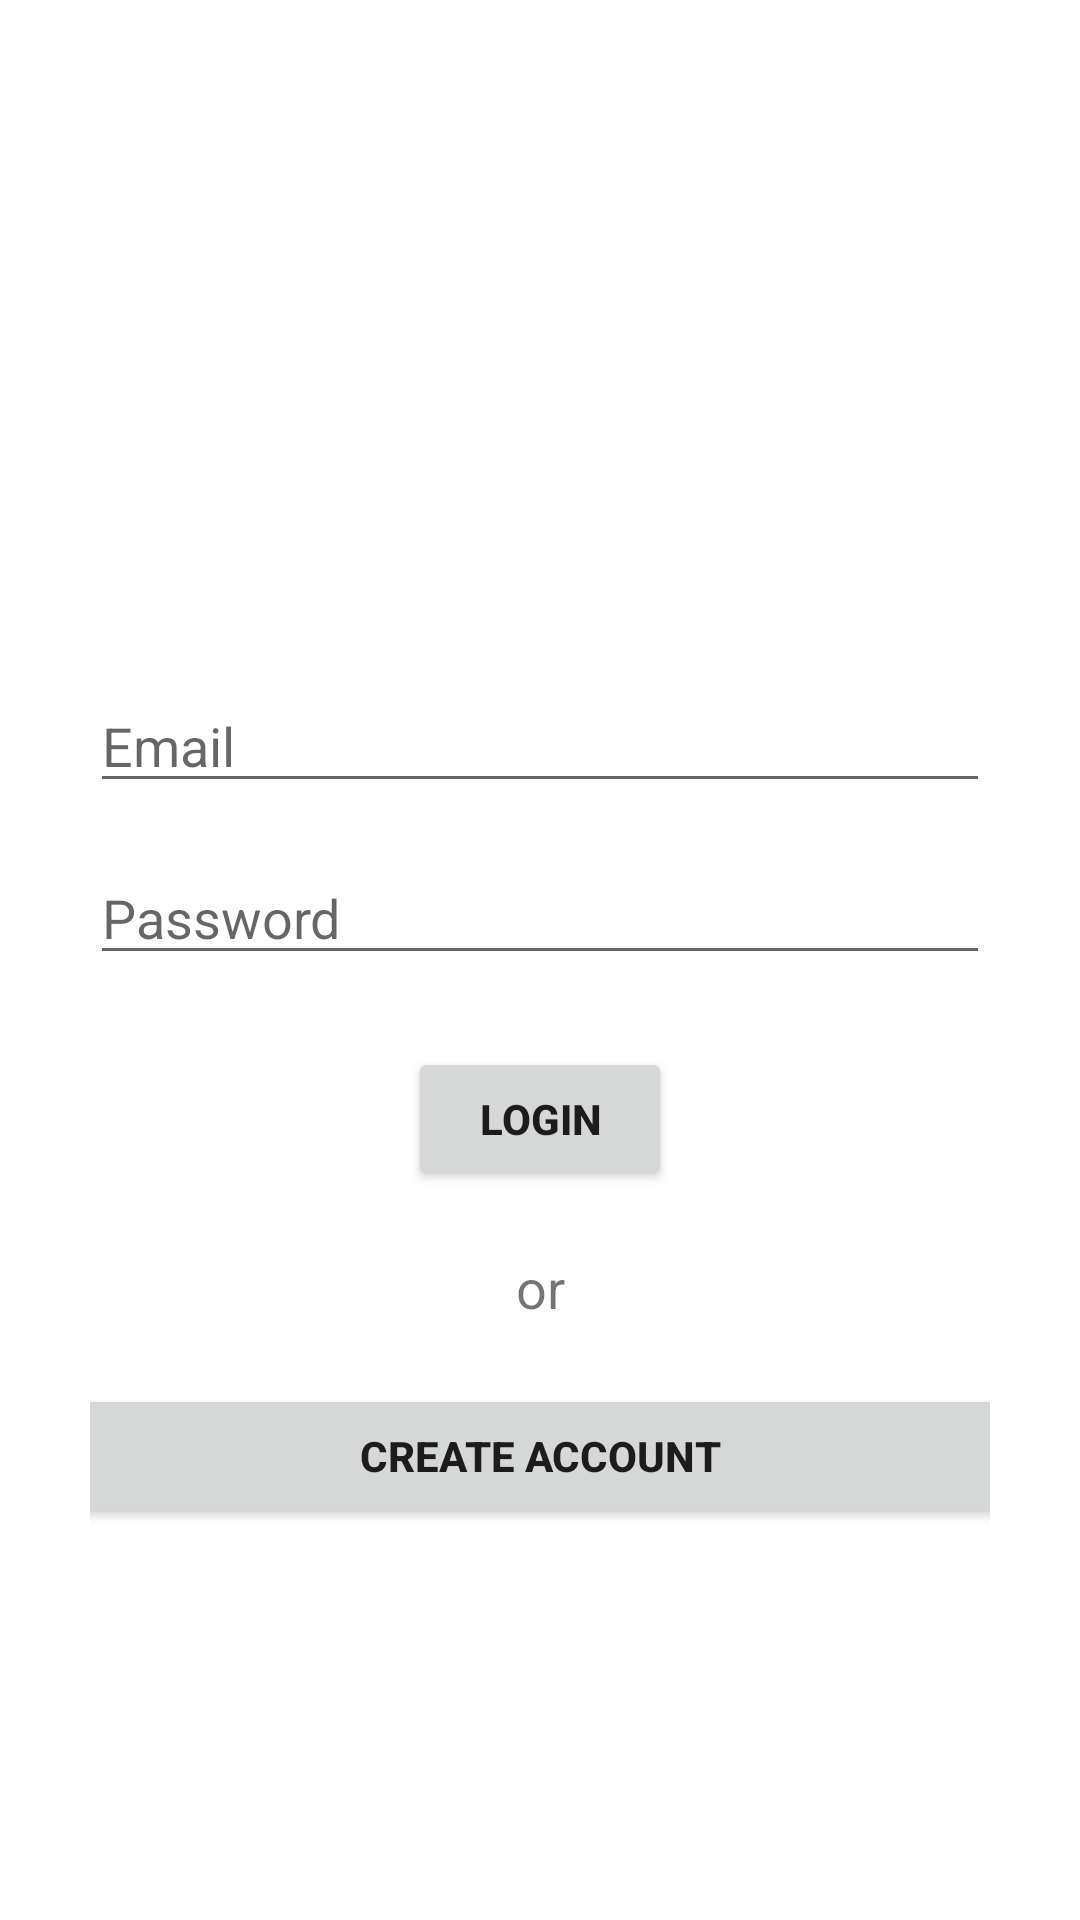

Produce the Android XML layout that renders to this screen, including the resource entries it uses.
<!-- AndroidManifest.xml: application theme Theme.UniMyPortalApp -->
<!-- res/layout/activity_login.xml -->
<?xml version="1.0" encoding="utf-8"?>
<LinearLayout xmlns:android="http://schemas.android.com/apk/res/android"
    xmlns:tools="http://schemas.android.com/tools"
    android:layout_width="match_parent"
    android:layout_height="match_parent"
    android:orientation="vertical"
    android:gravity="center"
    android:padding="10dp"
    tools:context=".views.MainActivity">

    <ProgressBar
        android:id="@+id/loginProgressBar"
        style="?android:attr/progressBarStyleLarge"
        android:layout_width="wrap_content"
        android:layout_height="wrap_content"
        android:visibility="invisible"
        android:layout_marginBottom="20dp"/>

    <LinearLayout
        android:id="@+id/loginForm"
        android:layout_width="match_parent"
        android:layout_height="wrap_content"
        android:orientation="vertical"
        android:gravity="center"
        android:padding="20dp">

        <AutoCompleteTextView
            android:id="@+id/loginEmail"
            android:layout_width="match_parent"
            android:layout_height="wrap_content"
            android:hint="@string/login_email_hint"/>

        <EditText
            android:id="@+id/loginPassword"
            android:layout_width="match_parent"
            android:layout_height="wrap_content"
            android:layout_marginTop="16dp"
            android:hint="@string/login_password_hint"
            android:inputType="textPassword"/>

        <Button
            android:id="@+id/loginButtonLogin"
            android:layout_width="wrap_content"
            android:layout_height="wrap_content"
            android:layout_marginTop="24dp"
            android:text="@string/login_button_login"
            android:textStyle="bold"/>
        <TextView
            android:layout_width="match_parent"
            android:layout_height="wrap_content"
            android:text="@string/login_or"
            android:gravity="center_horizontal"
            android:layout_marginTop="20dp"
            android:textSize="18dp" />

        <Button
            android:id="@+id/loginButtonCreateAccount"
            android:layout_width="350dp"
            android:layout_height="wrap_content"
            android:layout_marginTop="20dp"
            android:textStyle="bold"
            android:text="@string/login_create_account"/>

    </LinearLayout>
</LinearLayout>
<!-- resources referenced by this layout -->
<resources>
  <string name="login_button_login">Login</string>
  <string name="login_create_account">Create Account</string>
  <string name="login_email_hint">Email</string>
  <string name="login_or">or</string>
  <string name="login_password_hint">Password</string>
  <style name="Theme.UniMyPortalApp" parent="Theme.MaterialComponents.DayNight.DarkActionBar">
          
          <item name="colorPrimary">@color/purple_500</item>
          <item name="colorPrimaryVariant">@color/purple_700</item>
          <item name="colorOnPrimary">@color/white</item>
          
          <item name="colorSecondary">@color/teal_200</item>
          <item name="colorSecondaryVariant">@color/teal_700</item>
          <item name="colorOnSecondary">@color/black</item>
          
          <item name="android:statusBarColor" tools:targetApi="l">?attr/colorPrimaryVariant</item>
          
      </style>
  <color name="purple_500">#FF6200EE</color>
  <color name="purple_700">#FF3700B3</color>
  <color name="white">#FFFFFFFF</color>
  <color name="teal_200">#FF03DAC5</color>
  <color name="teal_700">#FF018786</color>
  <color name="black">#FF000000</color>
</resources>
